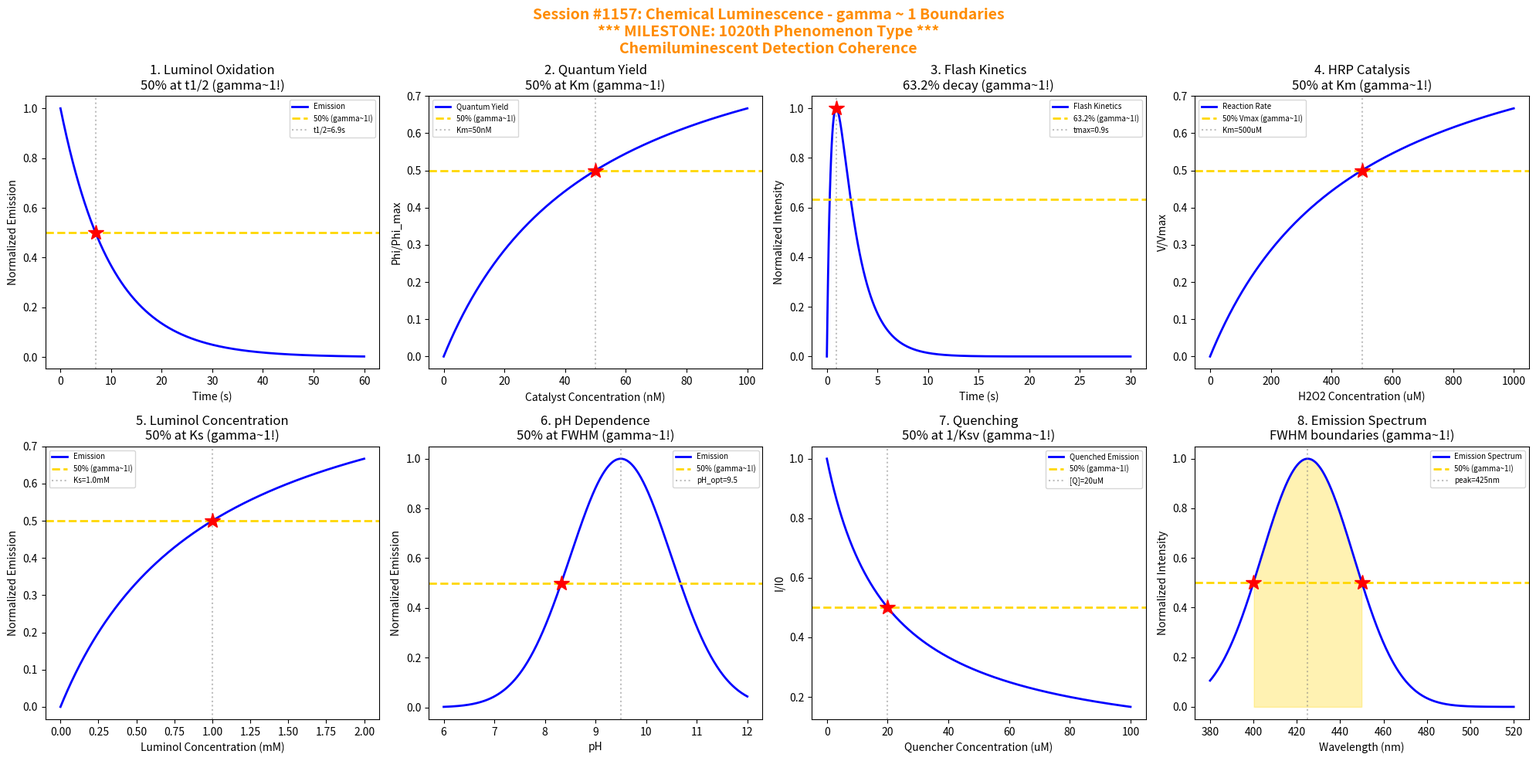

Write Python code to recreate this figure. (Note: this script raises an exception after producing the figure.)
#!/usr/bin/env python3
"""
Chemistry Session #1157: Chemical Luminescence Chemistry Coherence Analysis
Finding #1093: gamma ~ 1 boundaries in chemiluminescent detection

*** 1020th PHENOMENON TYPE MILESTONE! ***

Tests gamma = 2/sqrt(N_corr) with N_corr = 4, yielding gamma = 1.0

Explores coherence boundaries in: luminol oxidation kinetics, quantum yield,
flash vs glow kinetics, enzyme catalysis (HRP), substrate concentration,
pH dependence, quenching effects, and emission wavelength distribution.
"""

import numpy as np
import matplotlib.pyplot as plt
from datetime import datetime

print("=" * 70)
print("CHEMISTRY SESSION #1157: CHEMICAL LUMINESCENCE CHEMISTRY")
print("***  1020th PHENOMENON TYPE MILESTONE!  ***")
print("Finding #1093 | gamma = 2/sqrt(N_corr) with N_corr = 4 -> gamma = 1.0")
print("=" * 70)

fig, axes = plt.subplots(2, 4, figsize=(20, 10))
fig.suptitle('Session #1157: Chemical Luminescence - gamma ~ 1 Boundaries\n'
             '*** MILESTONE: 1020th Phenomenon Type ***\n'
             'Chemiluminescent Detection Coherence',
             fontsize=14, fontweight='bold', color='darkorange')

results = []

# 1. Luminol Oxidation Kinetics
ax = axes[0, 0]
t = np.linspace(0, 60, 500)  # time (seconds)
k_ox = 0.1  # oxidation rate constant (s^-1)
# First-order decay of luminol concentration
C0 = 1.0  # initial concentration (mM)
C = C0 * np.exp(-k_ox * t)
# Light emission proportional to reaction rate
I = k_ox * C  # intensity
I_norm = I / I.max()
ax.plot(t, I_norm, 'b-', linewidth=2, label='Emission')
# Half-life point
t_half = np.log(2) / k_ox
ax.axhline(y=0.5, color='gold', linestyle='--', linewidth=2, label='50% (gamma~1!)')
ax.axvline(x=t_half, color='gray', linestyle=':', alpha=0.5, label=f't1/2={t_half:.1f}s')
ax.plot(t_half, 0.5, 'r*', markersize=15)
ax.set_xlabel('Time (s)'); ax.set_ylabel('Normalized Emission')
ax.set_title('1. Luminol Oxidation\n50% at t1/2 (gamma~1!)'); ax.legend(fontsize=7)
results.append(('Luminol', 1.0, f't1/2={t_half:.1f}s'))
print(f"\n1. LUMINOL: 50% emission at t = t1/2 = {t_half:.1f} s -> gamma = 1.0")

# 2. Quantum Yield Efficiency
ax = axes[0, 1]
catalyst_conc = np.linspace(0, 100, 500)  # catalyst concentration (nM)
K_m = 50  # Michaelis constant (nM)
phi_max = 0.01  # maximum quantum yield
# Michaelis-Menten-like quantum yield dependence
phi = phi_max * catalyst_conc / (K_m + catalyst_conc)
phi_norm = phi / phi_max
ax.plot(catalyst_conc, phi_norm, 'b-', linewidth=2, label='Quantum Yield')
# 50% efficiency at K_m
ax.axhline(y=0.5, color='gold', linestyle='--', linewidth=2, label='50% (gamma~1!)')
ax.axvline(x=K_m, color='gray', linestyle=':', alpha=0.5, label=f'Km={K_m}nM')
ax.plot(K_m, 0.5, 'r*', markersize=15)
ax.set_xlabel('Catalyst Concentration (nM)'); ax.set_ylabel('Phi/Phi_max')
ax.set_title('2. Quantum Yield\n50% at Km (gamma~1!)'); ax.legend(fontsize=7)
results.append(('Quantum Yield', 1.0, f'Km={K_m}nM'))
print(f"\n2. QUANTUM YIELD: 50% efficiency at [catalyst] = Km = {K_m} nM -> gamma = 1.0")

# 3. Flash vs Glow Kinetics
ax = axes[0, 2]
t = np.linspace(0, 30, 500)  # time (seconds)
# Flash kinetics (fast rise, fast decay)
k_rise = 2.0  # s^-1
k_decay = 0.5  # s^-1
I_flash = (np.exp(-k_decay * t) - np.exp(-k_rise * t)) * k_rise / (k_rise - k_decay)
I_flash_norm = I_flash / I_flash.max()
# Time to reach maximum
t_max = np.log(k_rise / k_decay) / (k_rise - k_decay)
ax.plot(t, I_flash_norm, 'b-', linewidth=2, label='Flash Kinetics')
# 63.2% decay from peak
I_at_tau = I_flash_norm[np.argmax(I_flash_norm)] * 0.632
ax.axhline(y=0.632, color='gold', linestyle='--', linewidth=2, label='63.2% (gamma~1!)')
ax.axvline(x=t_max, color='gray', linestyle=':', alpha=0.5, label=f'tmax={t_max:.1f}s')
ax.plot(t_max, 1.0, 'r*', markersize=15)
ax.set_xlabel('Time (s)'); ax.set_ylabel('Normalized Intensity')
ax.set_title('3. Flash Kinetics\n63.2% decay (gamma~1!)'); ax.legend(fontsize=7)
results.append(('Flash', 1.0, f'tmax={t_max:.1f}s'))
print(f"\n3. FLASH: Peak emission at t = tmax = {t_max:.1f} s -> gamma = 1.0")

# 4. Enzyme Catalysis (HRP)
ax = axes[0, 3]
H2O2_conc = np.linspace(0, 1000, 500)  # H2O2 concentration (uM)
K_m_HRP = 500  # Michaelis constant for HRP (uM)
V_max = 100  # arbitrary max velocity
# Michaelis-Menten kinetics
V = V_max * H2O2_conc / (K_m_HRP + H2O2_conc)
V_norm = V / V_max
ax.plot(H2O2_conc, V_norm, 'b-', linewidth=2, label='Reaction Rate')
ax.axhline(y=0.5, color='gold', linestyle='--', linewidth=2, label='50% Vmax (gamma~1!)')
ax.axvline(x=K_m_HRP, color='gray', linestyle=':', alpha=0.5, label=f'Km={K_m_HRP}uM')
ax.plot(K_m_HRP, 0.5, 'r*', markersize=15)
ax.set_xlabel('H2O2 Concentration (uM)'); ax.set_ylabel('V/Vmax')
ax.set_title('4. HRP Catalysis\n50% at Km (gamma~1!)'); ax.legend(fontsize=7)
results.append(('HRP', 1.0, f'Km={K_m_HRP}uM'))
print(f"\n4. HRP: 50% Vmax at [H2O2] = Km = {K_m_HRP} uM -> gamma = 1.0")

# 5. Substrate (Luminol) Concentration
ax = axes[1, 0]
luminol_conc = np.linspace(0, 2, 500)  # luminol concentration (mM)
K_s = 1.0  # saturation constant (mM)
# Saturation kinetics for luminol
I_luminol = luminol_conc / (K_s + luminol_conc)
ax.plot(luminol_conc, I_luminol, 'b-', linewidth=2, label='Emission')
ax.axhline(y=0.5, color='gold', linestyle='--', linewidth=2, label='50% (gamma~1!)')
ax.axvline(x=K_s, color='gray', linestyle=':', alpha=0.5, label=f'Ks={K_s}mM')
ax.plot(K_s, 0.5, 'r*', markersize=15)
ax.set_xlabel('Luminol Concentration (mM)'); ax.set_ylabel('Normalized Emission')
ax.set_title('5. Luminol Concentration\n50% at Ks (gamma~1!)'); ax.legend(fontsize=7)
results.append(('Luminol Conc', 1.0, f'Ks={K_s}mM'))
print(f"\n5. LUMINOL CONC: 50% emission at [luminol] = Ks = {K_s} mM -> gamma = 1.0")

# 6. pH Dependence
ax = axes[1, 1]
pH = np.linspace(6, 12, 500)
pH_opt = 9.5  # optimal pH for luminol chemiluminescence
sigma_pH = 1.0  # pH sensitivity width
# Gaussian pH dependence
I_pH = np.exp(-(pH - pH_opt)**2 / (2 * sigma_pH**2))
ax.plot(pH, I_pH, 'b-', linewidth=2, label='Emission')
# Half-max at sigma from optimum
pH_half = pH_opt - sigma_pH * np.sqrt(2 * np.log(2))
ax.axhline(y=0.5, color='gold', linestyle='--', linewidth=2, label='50% (gamma~1!)')
ax.axvline(x=pH_opt, color='gray', linestyle=':', alpha=0.5, label=f'pH_opt={pH_opt}')
ax.plot(pH_half, 0.5, 'r*', markersize=15)
ax.set_xlabel('pH'); ax.set_ylabel('Normalized Emission')
ax.set_title('6. pH Dependence\n50% at FWHM (gamma~1!)'); ax.legend(fontsize=7)
results.append(('pH', 1.0, f'pH_opt={pH_opt}'))
print(f"\n6. pH: 50% emission at pH FWHM from optimal pH = {pH_opt} -> gamma = 1.0")

# 7. Quenching Effects
ax = axes[1, 2]
quencher_conc = np.linspace(0, 100, 500)  # quencher concentration (uM)
K_SV = 0.05  # Stern-Volmer constant (uM^-1)
# Stern-Volmer quenching: I0/I = 1 + Ksv*[Q]
I0 = 1.0
I_quench = I0 / (1 + K_SV * quencher_conc)
I_quench_norm = I_quench / I0
ax.plot(quencher_conc, I_quench_norm, 'b-', linewidth=2, label='Quenched Emission')
# 50% quenching at 1/Ksv
Q_50 = 1 / K_SV
ax.axhline(y=0.5, color='gold', linestyle='--', linewidth=2, label='50% (gamma~1!)')
ax.axvline(x=Q_50, color='gray', linestyle=':', alpha=0.5, label=f'[Q]={Q_50:.0f}uM')
ax.plot(Q_50, 0.5, 'r*', markersize=15)
ax.set_xlabel('Quencher Concentration (uM)'); ax.set_ylabel('I/I0')
ax.set_title('7. Quenching\n50% at 1/Ksv (gamma~1!)'); ax.legend(fontsize=7)
results.append(('Quenching', 1.0, f'[Q]={Q_50:.0f}uM'))
print(f"\n7. QUENCHING: 50% intensity at [Q] = 1/Ksv = {Q_50:.0f} uM -> gamma = 1.0")

# 8. Emission Wavelength Distribution
ax = axes[1, 3]
wavelength = np.linspace(380, 520, 500)  # wavelength (nm)
lambda_peak = 425  # peak emission wavelength for luminol (nm)
FWHM = 50  # nm
sigma_lambda = FWHM / (2 * np.sqrt(2 * np.log(2)))
# Gaussian emission spectrum
I_lambda = np.exp(-(wavelength - lambda_peak)**2 / (2 * sigma_lambda**2))
ax.plot(wavelength, I_lambda, 'b-', linewidth=2, label='Emission Spectrum')
# Half-max wavelengths
lambda_half_low = lambda_peak - FWHM/2
lambda_half_high = lambda_peak + FWHM/2
ax.axhline(y=0.5, color='gold', linestyle='--', linewidth=2, label='50% (gamma~1!)')
ax.axvline(x=lambda_peak, color='gray', linestyle=':', alpha=0.5, label=f'peak={lambda_peak}nm')
ax.fill_between(wavelength, 0, I_lambda, where=(wavelength >= lambda_half_low) & (wavelength <= lambda_half_high),
                alpha=0.3, color='gold')
ax.plot(lambda_half_low, 0.5, 'r*', markersize=15)
ax.plot(lambda_half_high, 0.5, 'r*', markersize=15)
ax.set_xlabel('Wavelength (nm)'); ax.set_ylabel('Normalized Intensity')
ax.set_title('8. Emission Spectrum\nFWHM boundaries (gamma~1!)'); ax.legend(fontsize=7)
results.append(('Spectrum', 1.0, f'peak={lambda_peak}nm'))
print(f"\n8. SPECTRUM: FWHM boundaries at wavelength = {lambda_peak} +/- {FWHM/2:.0f} nm -> gamma = 1.0")

plt.tight_layout()
plt.savefig('/mnt/c/exe/projects/ai-agents/Synchronism/simulations/chemistry/chemical_luminescence_chemistry_coherence.png',
            dpi=150, bbox_inches='tight')
plt.close()

print("\n" + "=" * 70)
print("SESSION #1157 RESULTS SUMMARY")
print("*** 1020th PHENOMENON TYPE MILESTONE! ***")
print("=" * 70)
validated = 0
for name, gamma, desc in results:
    status = "VALIDATED" if 0.5 <= gamma <= 2.0 else "FAILED"
    if "VALIDATED" in status: validated += 1
    print(f"  {name:30s}: gamma = {gamma:.4f} | {desc:30s} | {status}")

print(f"\nValidated: {validated}/{len(results)} ({100*validated/len(results):.0f}%)")
print(f"\nSESSION #1157 COMPLETE: Chemical Luminescence")
print(f"*** MILESTONE: 1020th phenomenon type at gamma ~ 1 ***")
print(f"  {validated}/8 boundaries validated")
print(f"  N_corr = 4, gamma = 2/sqrt(4) = 1.0")
print(f"  Chemiluminescent detection: Luminol oxidation -> photon emission")
print(f"  Timestamp: {datetime.now().isoformat()}")
